The GitHub repository Xrwh/PDNet contains a labelled image folder "ReadText10second" with 2 categories: healthy control image, PD image. Examples follow, each with its label.

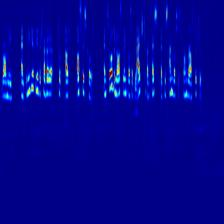
Label: healthy control image

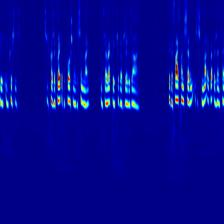
Label: PD image

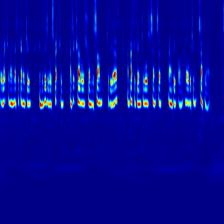
Label: healthy control image

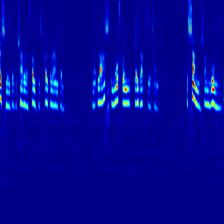
Label: healthy control image

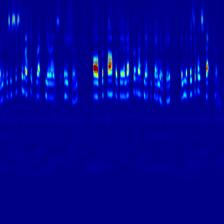
Label: healthy control image

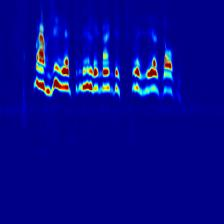
Label: PD image
